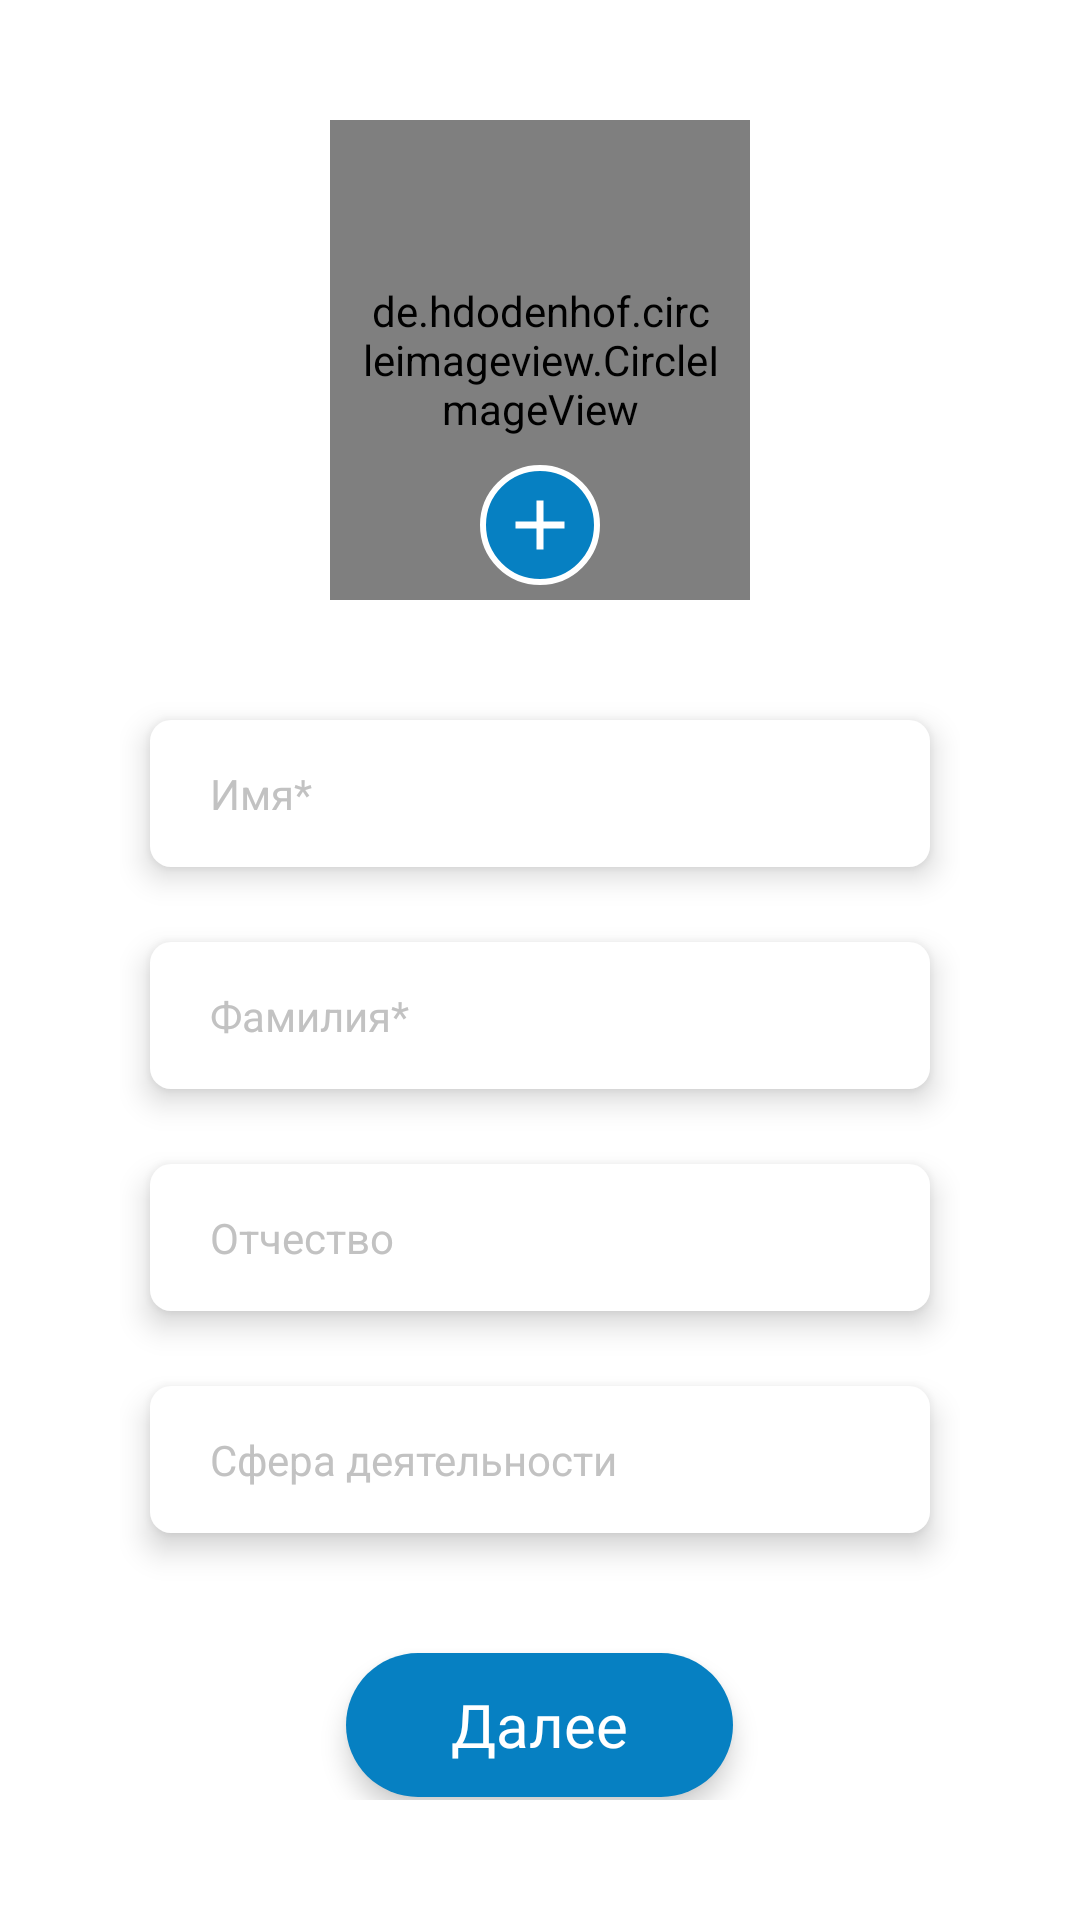

Here is an Android app screen rendered from its layout file. Give the layout XML and the strings, colors and styles it references.
<!-- AndroidManifest.xml: application theme KithAppTheme -->
<!-- res/layout/fragment_sing_up_first.xml -->
<?xml version="1.0" encoding="utf-8"?>
<layout
    xmlns:android="http://schemas.android.com/apk/res/android">

    <LinearLayout
        android:id="@+id/root"
        android:orientation="vertical"
        android:gravity="center_horizontal"
        android:padding="40dp"
        android:layout_width="match_parent"
        android:layout_height="match_parent"
        android:background="@color/colorAccent">

        <FrameLayout
            android:layout_width="wrap_content"
            android:layout_height="wrap_content">

            <include
                android:id="@+id/photo"
                layout="@layout/custom_circle_image_view" />

        </FrameLayout>

        <EditText
            android:id="@+id/first_name"
            style="@style/FieldLight"
            android:layout_marginTop="40dp"
            android:hint="@string/registration_firstName"
            android:inputType="text" />

        <EditText
            android:id="@+id/last_name"
            style="@style/FieldLight"
            android:layout_marginTop="25dp"
            android:hint="@string/registration_lastName"
            android:inputType="text" />

        <EditText
            android:id="@+id/middle_name"
            style="@style/FieldLight"
            android:layout_marginTop="25dp"
            android:hint="@string/registration_middleName"
            android:inputType="text" />

        <EditText
            android:id="@+id/organisation"
            style="@style/FieldLight"
            android:layout_marginTop="25dp"
            android:hint="@string/registration_activity"
            android:inputType="text" />

        <Button
            android:id="@+id/next"
            android:layout_marginTop="40dp"
            android:text="@string/registration_next"
            style="@style/ButtonLight"/>

    </LinearLayout>

</layout>
<!-- res/layout/custom_circle_image_view.xml (included above) -->
<?xml version="1.0" encoding="utf-8"?>
<androidx.constraintlayout.widget.ConstraintLayout xmlns:android="http://schemas.android.com/apk/res/android"
    xmlns:app="http://schemas.android.com/apk/res-auto"
    xmlns:tools="http://schemas.android.com/tools"
    android:layout_width="140dp"
    android:layout_height="160dp">

    <de.hdodenhof.circleimageview.CircleImageView
        android:id="@+id/custom_circle_image_view_photo"
        android:layout_width="match_parent"
        android:layout_height="match_parent"
        android:elevation="5dp"
        android:padding="10dp"
        android:src="@drawable/circle_image_view_photo"
        android:translationZ="1dp"
        app:civ_circle_background_color="@color/colorAccent"
        tools:ignore="MissingConstraints"
        tools:layout_editor_absoluteX="0dp"
        tools:layout_editor_absoluteY="64dp" />

    <ImageButton
        android:id="@+id/custom_circle_image_view_add_photo"
        android:layout_width="40dp"
        android:layout_height="40dp"
        android:layout_marginBottom="5dp"
        android:background="@drawable/button_plus"
        android:elevation="5dp"
        android:padding="10dp"
        android:tint="@color/colorAccent"
        android:translationZ="1dp"
        app:layout_constraintBottom_toBottomOf="parent"
        app:layout_constraintEnd_toEndOf="parent"
        app:layout_constraintStart_toStartOf="parent"
        app:layout_constraintTop_toTopOf="parent"
        app:layout_constraintVertical_bias="1.0"
        app:srcCompat="@drawable/ic_add"
        tools:ignore="ContentDescription" />

</androidx.constraintlayout.widget.ConstraintLayout>
<!-- resources referenced by this layout -->
<resources>
  <color name="colorAccent">#FFFFFF</color>
  <!-- drawable circle_image_view_photo (drawable) -->
  <?xml version="1.0" encoding="utf-8"?>
  <selector xmlns:android="http://schemas.android.com/apk/res/android">
  
      <item>
          <shape android:shape="oval">
              <size android:width="100dp" android:height="100dp" />
              <solid android:color="@color/colorAccent" />
          </shape>
      </item>
  
  </selector>
  <!-- drawable ic_add (drawable) -->
  <vector
      xmlns:android="http://schemas.android.com/apk/res/android"
      xmlns:tools="http://schemas.android.com/tools"
      android:width="28dp"
      android:height="28dp"
      android:viewportWidth="24.0"
      android:viewportHeight="24.0">
      <path
          android:fillColor="@color/colorPrimary"
          android:pathData="M19,13h-6v6h-2v-6H5v-2h6V5h2v6h6v2z"
          tools:ignore="VectorRaster" />
  </vector>
  <string name="registration_activity">Сфера деятельности</string>
  <string name="registration_firstName">Имя*</string>
  <string name="registration_lastName">Фамилия*</string>
  <string name="registration_middleName">Отчество</string>
  <string name="registration_next">Далее</string>
  <style name="KithAppTheme" parent="Theme.AppCompat">
          <item name="colorPrimary">@color/colorPrimary</item>
          <item name="colorPrimaryDark">@color/colorPrimary</item>
          <item name="colorAccent">@color/colorPrimary</item>
          <item name="actionBarStyle">@style/KithDarkActionBarTheme</item>
          <item name="android:actionBarStyle">@style/KithDarkActionBarTheme</item>
      </style>
  <color name="colorPress">#006EAA</color>
  <color name="colorPrimary">#0680C2</color>
  <!-- drawable button_light (drawable) -->
  <?xml version="1.0" encoding="utf-8"?>
  <selector xmlns:android="http://schemas.android.com/apk/res/android">
  
      <item android:state_focused="false" android:state_pressed="true">
          <shape android:shape="rectangle">
              <corners android:radius="54dp" />
              <solid android:color="@color/colorPrimaryDark" />
          </shape>
      </item>
  
      <item>
          <shape android:shape="rectangle">
              <corners android:radius="54dp" />
              <solid android:color="@color/colorPrimary" />
          </shape>
      </item>
  
  
  </selector>
  <!-- drawable field_light (drawable) -->
  <?xml version="1.0" encoding="utf-8"?>
  <selector xmlns:android="http://schemas.android.com/apk/res/android">
  
      <item>
          <shape>
              <corners android:radius="7dp" />
              <solid android:color="@color/colorAccent" />
          </shape>
      </item>
  
  </selector>
  <color name="colorHint">#C2C2C2</color>
  <style name="KithDarkActionBarTheme" parent="@style/Widget.AppCompat.Light.ActionBar.Solid.Inverse">
          <item name="background">@color/colorPrimary</item>
          <item name="android:color">@color/colorPrimary</item>
          <item name="titleTextStyle">@style/KithActionBarTitle</item>
          <item name="android:elevation">0dp</item>
          <item name="elevation">0dp</item>
      </style>
  <color name="colorPrimaryDark">#006195</color>
  <style name="KithActionBarTitle" parent="@style/TextAppearance.AppCompat.Widget.ActionBar.Title">
          <item name="android:textColor">@color/colorAccent</item>
          <item name="android:fontFamily">@font/intro_regular</item>
      </style>
</resources>
